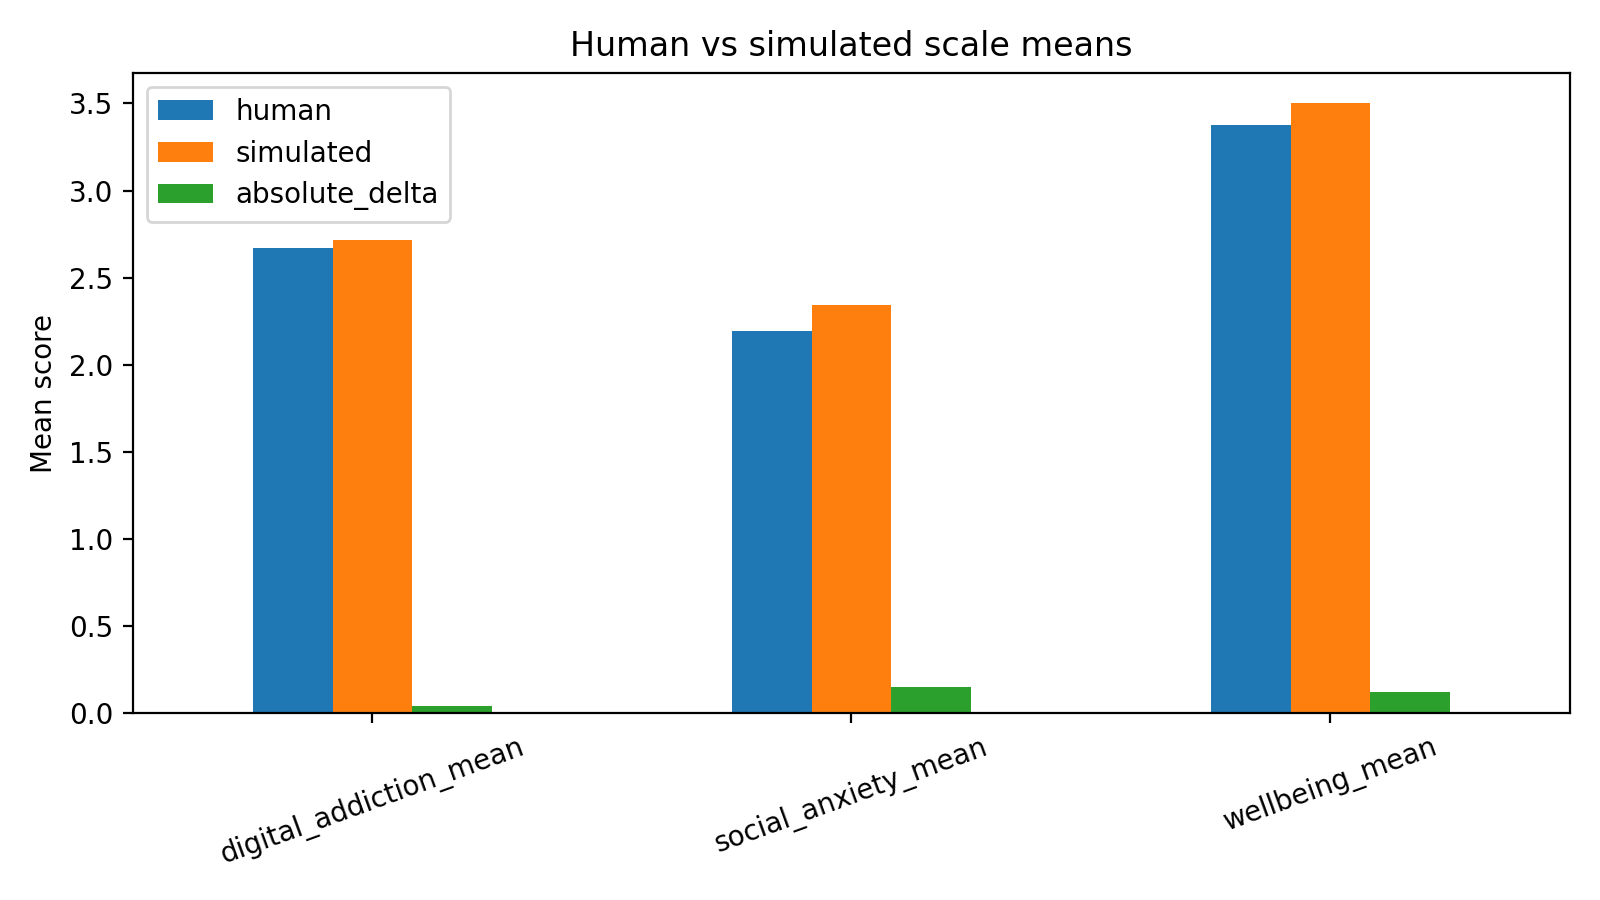

The table this chart was drawn from, first rows:
scale, human, simulated, absolute_delta
digital_addiction_mean, 2.674, 2.718, 0.04412
social_anxiety_mean, 2.195, 2.344, 0.1492
wellbeing_mean, 3.377, 3.502, 0.125
